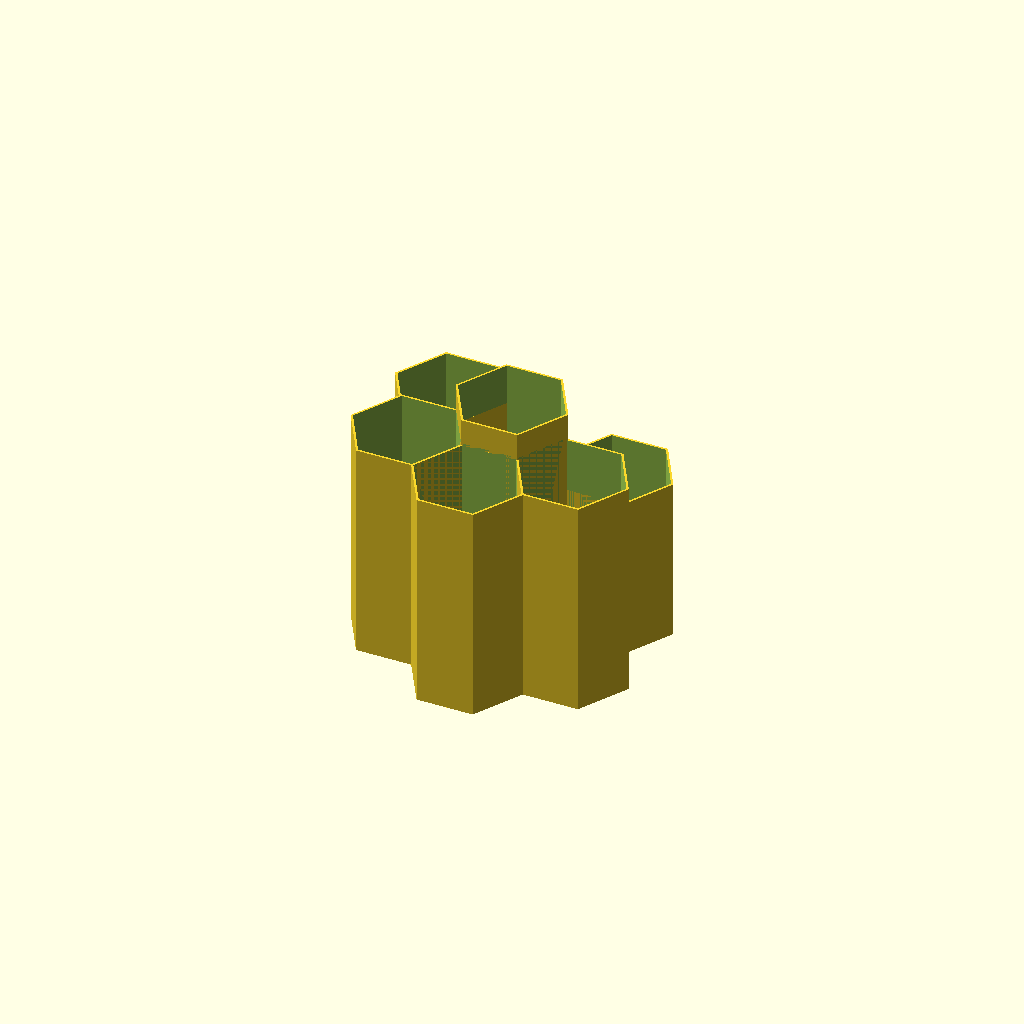
Cell 1: rendered with the file's own defaults.
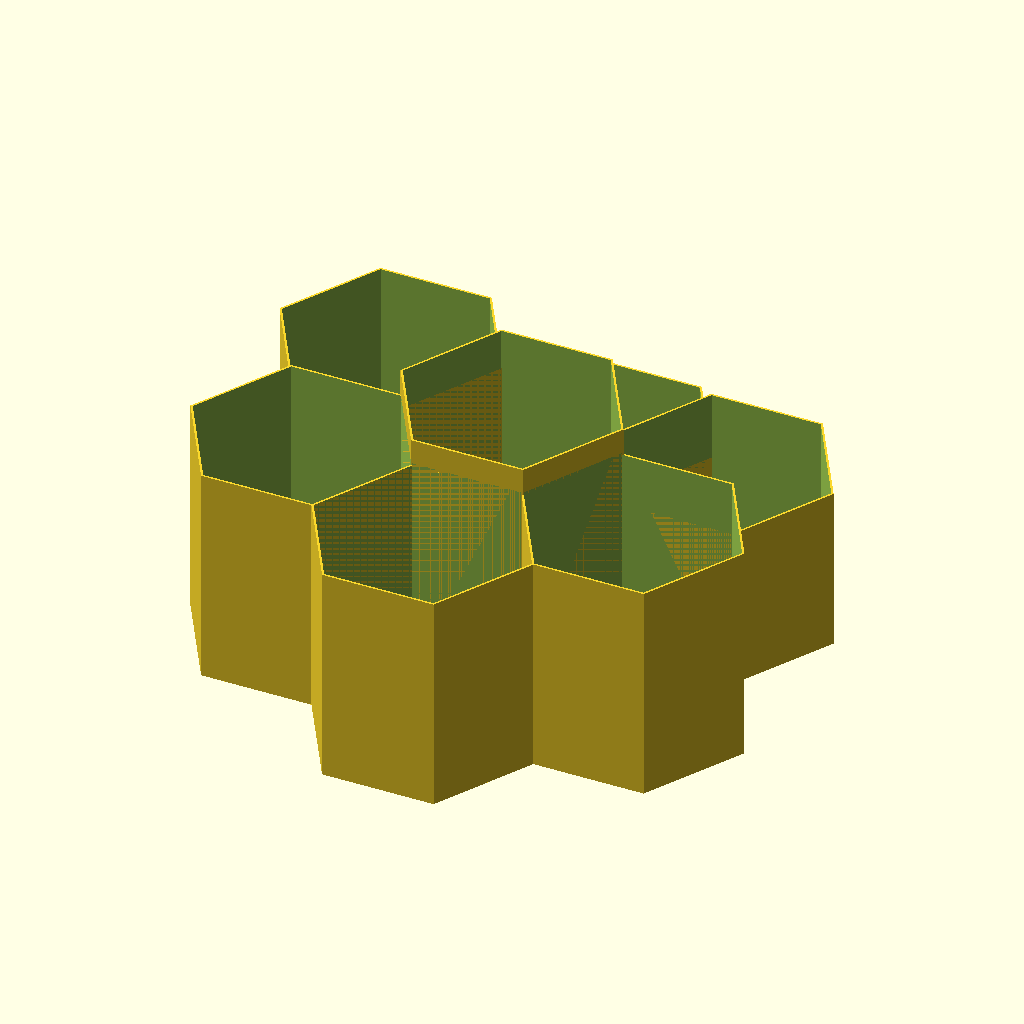
Cell 2: radius = 40 (everything else at default).
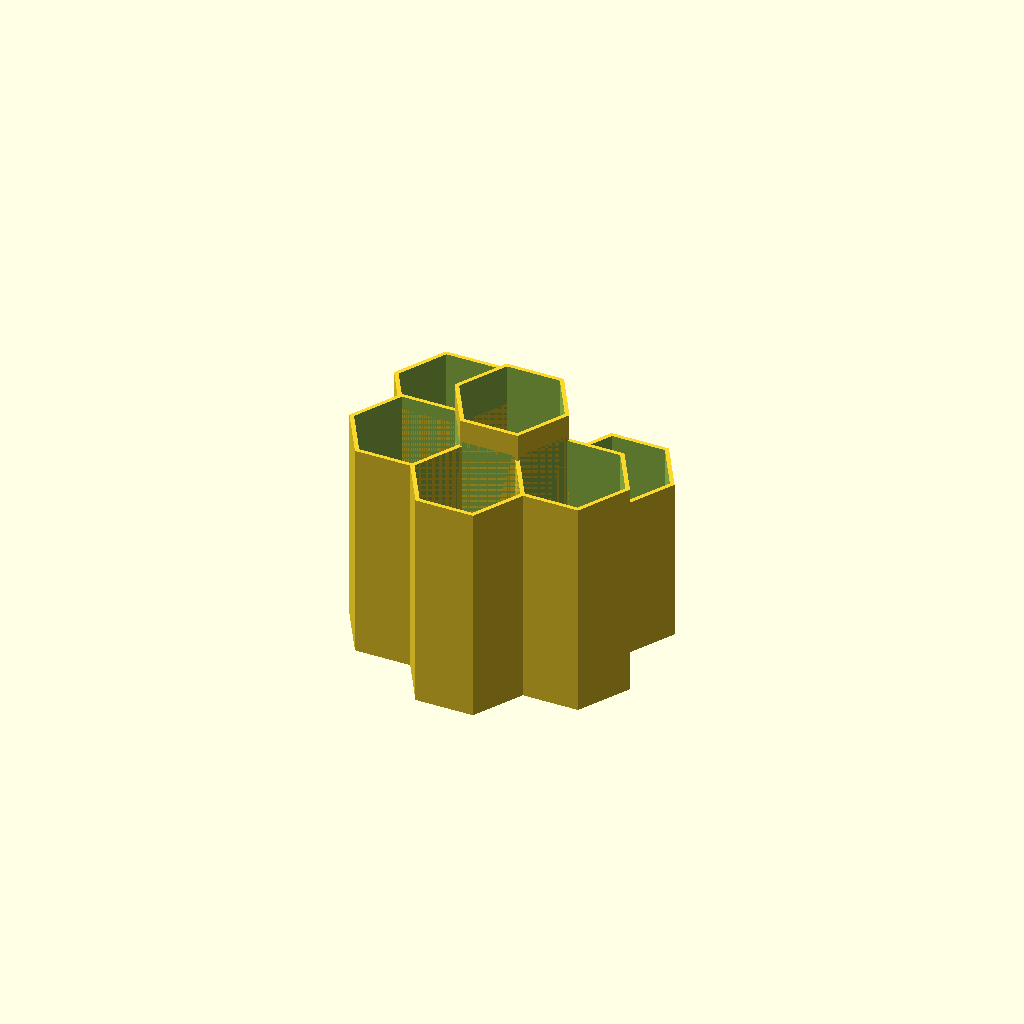
Cell 3: the same model with shell_thickness = 1.68.
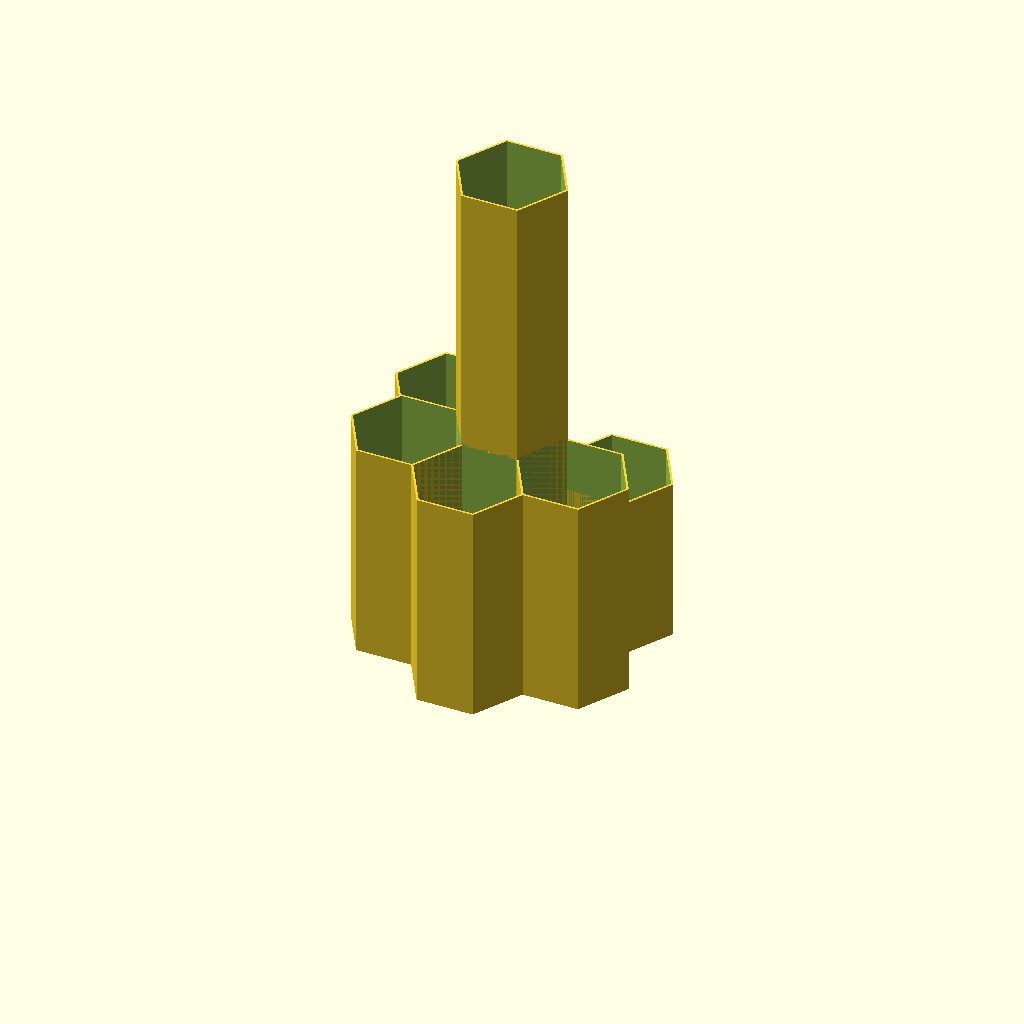
Cell 4: central_hex_height = 180 (everything else at default).
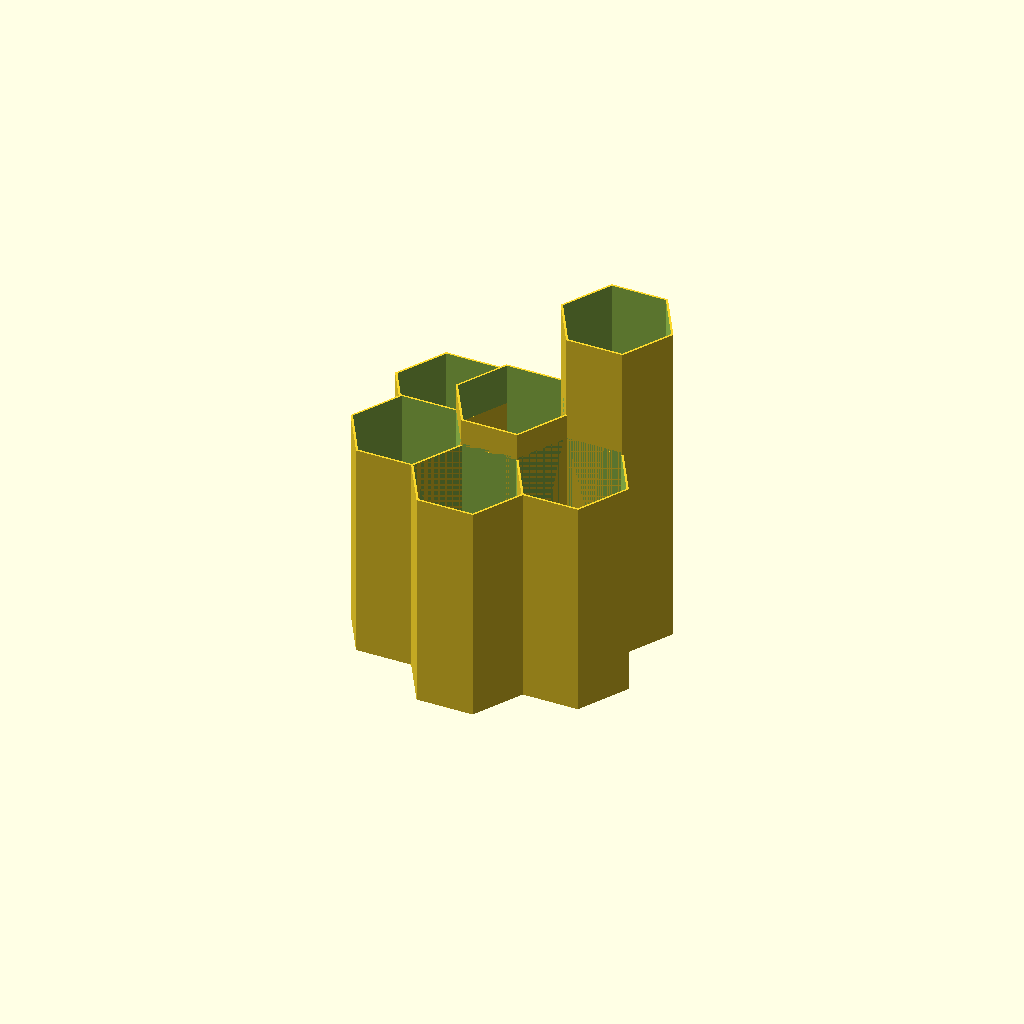
Cell 5: NE_hex_height = 120 (everything else at default).
All cells are drawn from one camera (rotation 55°, 0°, 25°, orthographic, colour scheme Cornfield), so only the parameter changes between them.
Source of the model, inputs/thingiverse/thing-1919445/files/hexa-hive-bee-pencilholder-pot_crayon_customizer.scad:
//radius of hex
radius = 20 ;

//shell thickness
shell_thickness =0.84 ;

//height of central hex
central_hex_height = 90 ;

//height of North East hex
NE_hex_height = 60 ;

//height of North hex
N_hex_height = 35 ;

//height of North West hex
NW_hex_height = 75 ;

//height of South West hex
SW_hex_height = 80 ;

//height of South hex
S_hex_height = 80 ;

//height of South East hex
SE_hex_height = 80 ;



module pot_hexa(h,r,shell) {
	difference (){
        cylinder(h,r,r,$fn=6);  
        translate([0,0,shell])
        cylinder(h,r-shell,r-shell,$fn=6);
}
};



module marguerite(h,r,shell,face1,face2,face3,face4,face5,face6) {

//centre    
    pot_hexa(h,r+shell_thickness/2,shell) ;

if (face1>0) {
    translate([3/2*r,r*sqrt(3)/2,0])
    pot_hexa(face1,r+shell_thickness/2,shell) ;
}

if (face2>0) {
    translate([00,sqrt(3)*r,0])
    pot_hexa(face2,r+shell_thickness/2,shell) ;
}
if (face3>0) {
    translate([-3/2*r,r*sqrt(3)/2,0])
    pot_hexa(face3,r+shell_thickness/2,shell) ;
}

if (face4>0) {
    translate([00,-sqrt(3)*r,0])
    pot_hexa(face4,r+shell_thickness/2,shell) ;
}
if (face5>0) {
    translate([-3/2*r,-r*sqrt(3)/2,0])
    pot_hexa(face5,r+shell_thickness/2,shell) ;
}

if (face6>0) {
    translate([3/2*r,-r*sqrt(3)/2,0])
    pot_hexa(face6,r+shell_thickness/2,shell) ;
}
    }

marguerite(central_hex_height,radius,shell_thickness,NE_hex_height,N_hex_height,NW_hex_height,SW_hex_height,S_hex_height,SE_hex_height) ;
Customizer parameters (derived from the source; name, type, default, range or options):
radius: number, default 20
shell_thickness: number, default 0.84
central_hex_height: number, default 90
NE_hex_height: number, default 60
N_hex_height: number, default 35
NW_hex_height: number, default 75
SW_hex_height: number, default 80
S_hex_height: number, default 80
SE_hex_height: number, default 80
